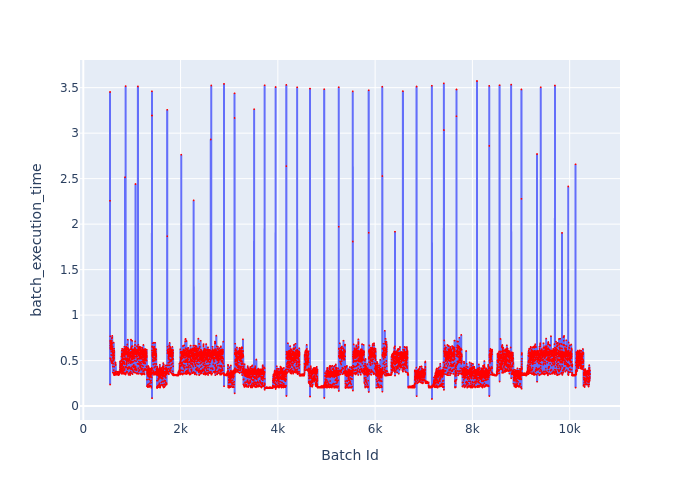

The data file committed next to this chart (first rows):
Batch Id, batch_execution_time
549, 2.256
550, 3.453
551, 0.2371
552, 0.6653
553, 0.7054
554, 0.7208
555, 0.7203
556, 0.7669
557, 0.5263
558, 0.6431
559, 0.6341
560, 0.6872
561, 0.67
562, 0.6215
563, 0.6251
564, 0.6399
565, 0.5072
566, 0.519
567, 0.6782
568, 0.6563
569, 0.674
570, 0.7167
571, 0.7076
572, 0.6996
573, 0.5622
574, 0.4865
575, 0.5983
576, 0.7119
577, 0.6682
578, 0.691
579, 0.6582
580, 0.6698
581, 0.7023
582, 0.4938
583, 0.6659
584, 0.7431
585, 0.6487
586, 0.7176
587, 0.6943
588, 0.6799
589, 0.6001
590, 0.47
591, 0.6522
592, 0.6217
593, 0.652
594, 0.7525
595, 0.7721
596, 0.6916
597, 0.6405
598, 0.4772
599, 0.4873
600, 0.6575
601, 0.6553
602, 0.6317
603, 0.5519
604, 0.6157
605, 0.5866
606, 0.5938
607, 0.4348
608, 0.3681
... 9,810 more rows
